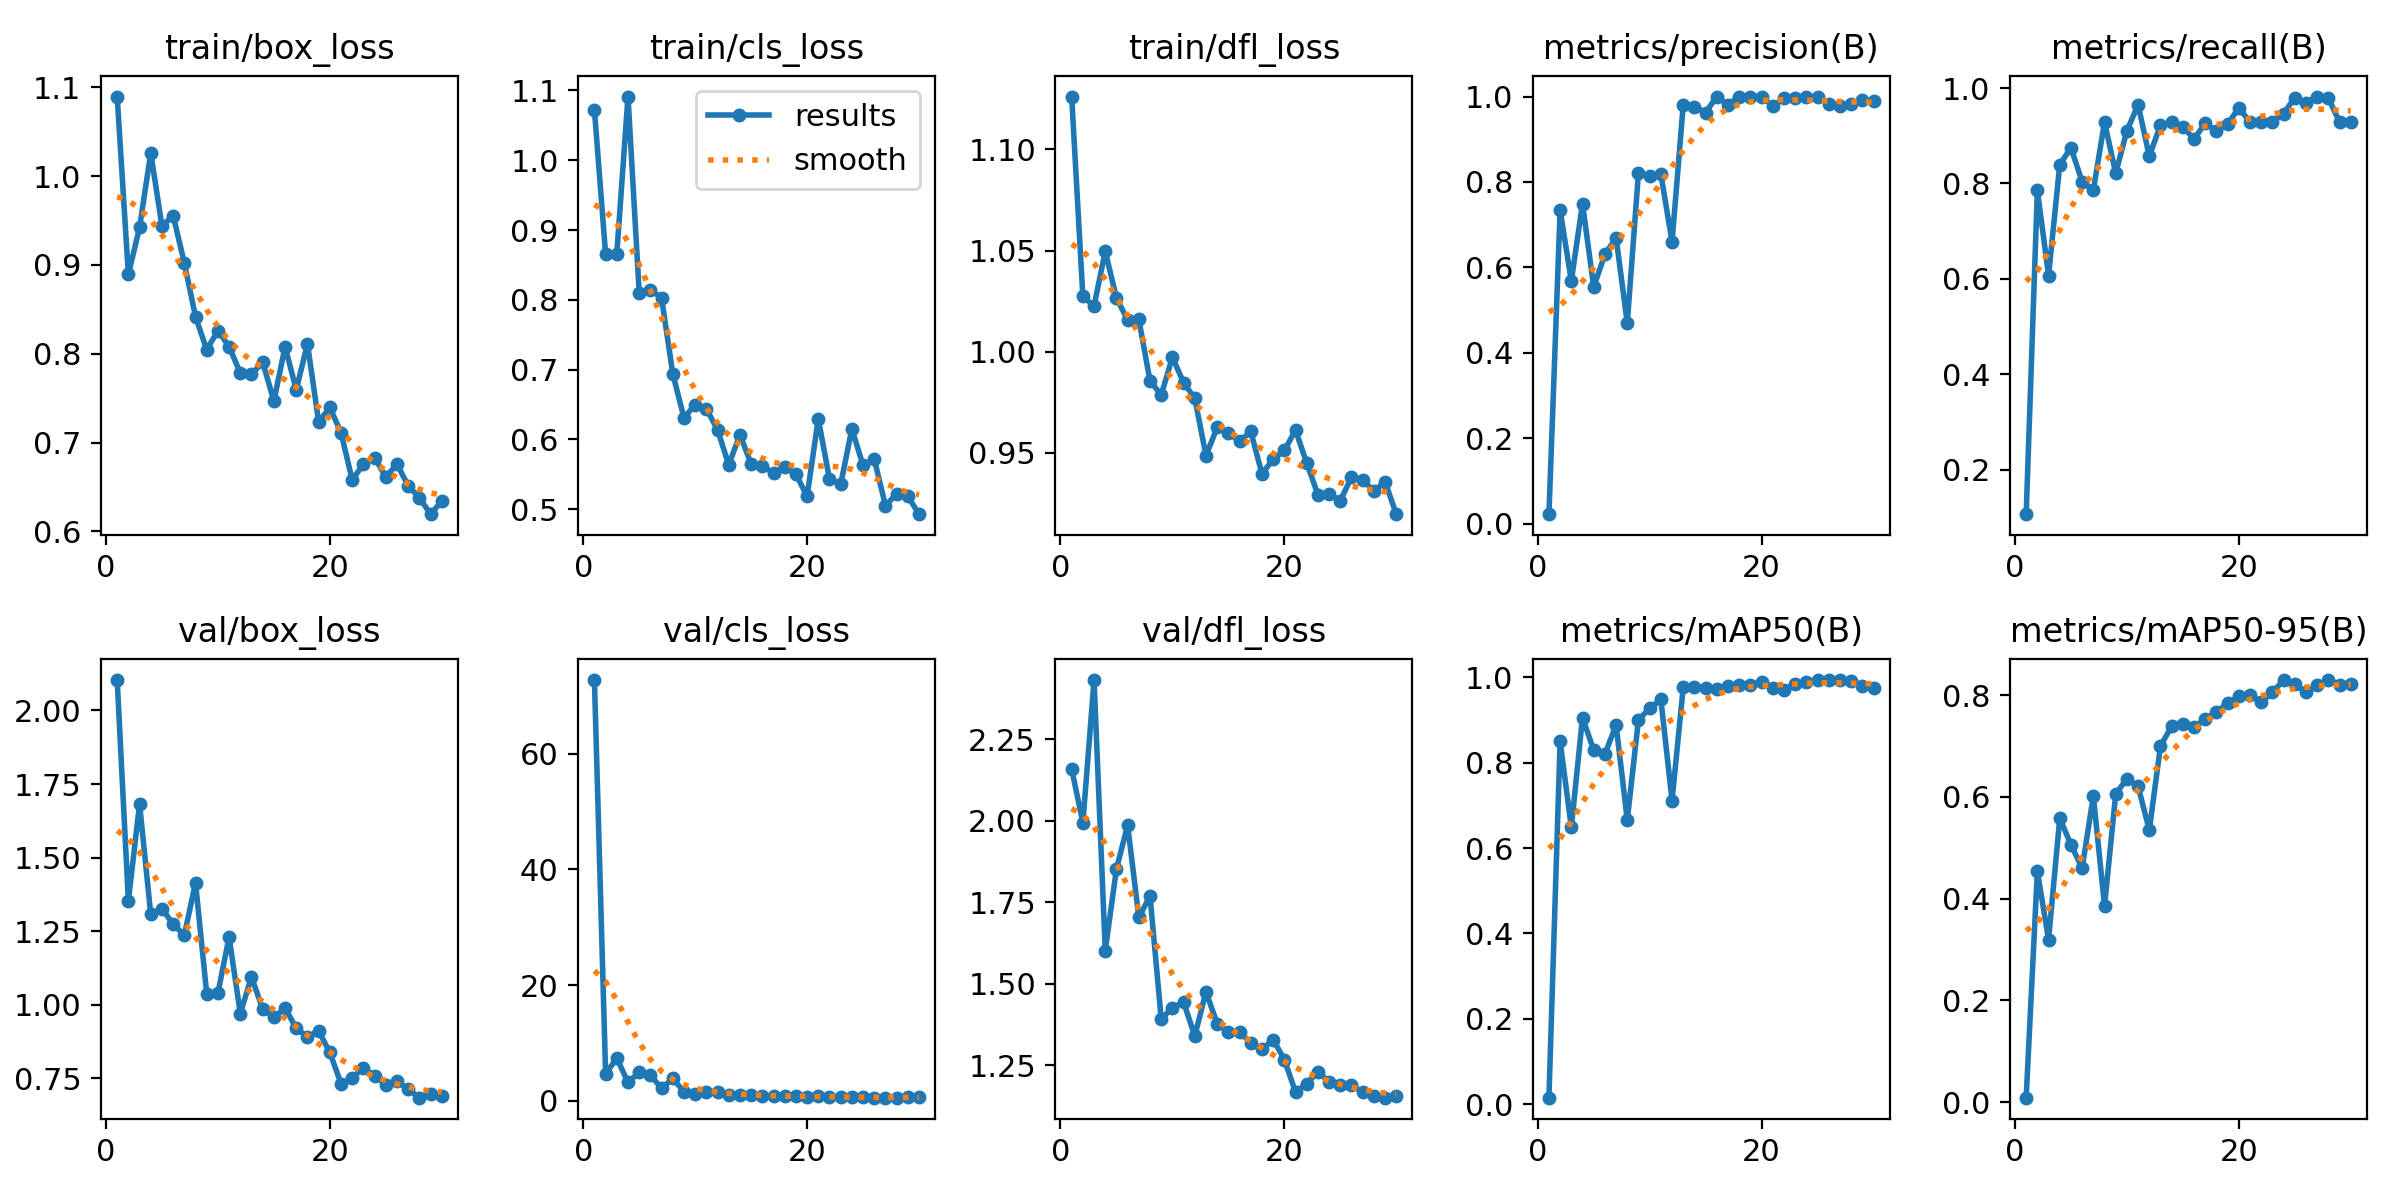

The file beside this chart, header and first rows:
epoch, train/box_loss, train/cls_loss, train/dfl_loss, metrics/precision(B), metrics/recall(B), metrics/mAP50(B), metrics/mAP50-95(B), val/box_loss, val/cls_loss, val/dfl_loss, lr/pg0, lr/pg1, lr/pg2
1, 1.09, 1.072, 1.126, 0.02212, 0.1071, 0.01504, 0.00877, 2.103, 72.7, 2.158, 0.06789, 0.0003243, 0.0003243
2, 0.8893, 0.865, 1.027, 0.7339, 0.7857, 0.8502, 0.4536, 1.353, 4.668, 1.994, 0.03487, 0.000636, 0.000636
3, 0.9423, 0.8663, 1.023, 0.5682, 0.6071, 0.6486, 0.3196, 1.682, 7.391, 2.431, 0.001826, 0.0009256, 0.0009256
4, 1.026, 1.091, 1.05, 0.7492, 0.8393, 0.9058, 0.5579, 1.307, 3.197, 1.601, 0.000901, 0.000901, 0.000901
5, 0.9437, 0.8102, 1.026, 0.5543, 0.875, 0.8296, 0.5061, 1.327, 4.918, 1.852, 0.000901, 0.000901, 0.000901
6, 0.9557, 0.8146, 1.016, 0.6304, 0.8036, 0.8201, 0.4596, 1.274, 4.465, 1.986, 0.000868, 0.000868, 0.000868
7, 0.9022, 0.8026, 1.016, 0.6695, 0.7857, 0.8885, 0.6017, 1.237, 2.163, 1.703, 0.000835, 0.000835, 0.000835
8, 0.8417, 0.6942, 0.9854, 0.4693, 0.9286, 0.6661, 0.3856, 1.414, 3.873, 1.768, 0.000802, 0.000802, 0.000802
9, 0.8047, 0.6307, 0.9786, 0.8214, 0.8213, 0.9009, 0.6056, 1.037, 1.589, 1.391, 0.000769, 0.000769, 0.000769
10, 0.826, 0.65, 0.9972, 0.8143, 0.9107, 0.9275, 0.6358, 1.04, 1.259, 1.426, 0.000736, 0.000736, 0.000736
11, 0.8082, 0.644, 0.9846, 0.8182, 0.9647, 0.9488, 0.6204, 1.23, 1.537, 1.443, 0.000703, 0.000703, 0.000703
12, 0.7783, 0.6138, 0.9769, 0.66, 0.8571, 0.7112, 0.5347, 0.9702, 1.62, 1.339, 0.00067, 0.00067, 0.00067
13, 0.7768, 0.5636, 0.9486, 0.981, 0.9223, 0.9773, 0.6999, 1.094, 0.9675, 1.475, 0.000637, 0.000637, 0.000637
14, 0.7906, 0.6068, 0.9625, 0.9763, 0.9286, 0.9767, 0.7388, 0.9854, 0.9638, 1.377, 0.000604, 0.000604, 0.000604
15, 0.7468, 0.565, 0.9598, 0.9626, 0.9187, 0.9746, 0.743, 0.957, 0.9425, 1.351, 0.000571, 0.000571, 0.000571
16, 0.808, 0.5615, 0.9556, 1, 0.8929, 0.9726, 0.7369, 0.9893, 0.8705, 1.352, 0.000538, 0.000538, 0.000538
17, 0.7595, 0.5523, 0.9605, 0.9811, 0.9268, 0.9805, 0.753, 0.9195, 0.8172, 1.318, 0.000505, 0.000505, 0.000505
18, 0.8113, 0.5607, 0.9395, 1, 0.9095, 0.9833, 0.7667, 0.891, 0.8086, 1.298, 0.000472, 0.000472, 0.000472
19, 0.7234, 0.5503, 0.9467, 1, 0.9246, 0.9824, 0.784, 0.911, 0.8272, 1.328, 0.000439, 0.000439, 0.000439
20, 0.7396, 0.5186, 0.9511, 1, 0.9583, 0.9895, 0.7973, 0.8377, 0.7463, 1.267, 0.000406, 0.000406, 0.000406
21, 0.7112, 0.6296, 0.9611, 0.9777, 0.9286, 0.976, 0.801, 0.732, 0.8059, 1.167, 0.000373, 0.000373, 0.000373
22, 0.6579, 0.5432, 0.9449, 0.9956, 0.9286, 0.9712, 0.7862, 0.7515, 0.7132, 1.193, 0.00034, 0.00034, 0.00034
23, 0.676, 0.5356, 0.9293, 0.9963, 0.9286, 0.9857, 0.8052, 0.7855, 0.6504, 1.228, 0.000307, 0.000307, 0.000307
24, 0.6831, 0.615, 0.9295, 0.9988, 0.9464, 0.9887, 0.8293, 0.7595, 0.6605, 1.199, 0.000274, 0.000274, 0.000274
25, 0.6613, 0.5628, 0.9262, 1, 0.9801, 0.9939, 0.8217, 0.7282, 0.6009, 1.189, 0.000241, 0.000241, 0.000241
26, 0.6759, 0.572, 0.9378, 0.9819, 0.9696, 0.9935, 0.8051, 0.74, 0.5868, 1.188, 0.000208, 0.000208, 0.000208
27, 0.6513, 0.5053, 0.9367, 0.9771, 0.9821, 0.9929, 0.8192, 0.7129, 0.5577, 1.167, 0.000175, 0.000175, 0.000175
28, 0.638, 0.5219, 0.9308, 0.9821, 0.9788, 0.9922, 0.8295, 0.6842, 0.5573, 1.155, 0.000142, 0.000142, 0.000142
29, 0.6195, 0.5188, 0.9356, 0.9912, 0.9286, 0.9803, 0.8207, 0.6974, 0.6113, 1.15, 0.000109, 0.000109, 0.000109
30, 0.6341, 0.493, 0.9195, 0.9888, 0.9286, 0.9762, 0.8209, 0.6912, 0.6225, 1.154, 7.6e-05, 7.6e-05, 7.6e-05
